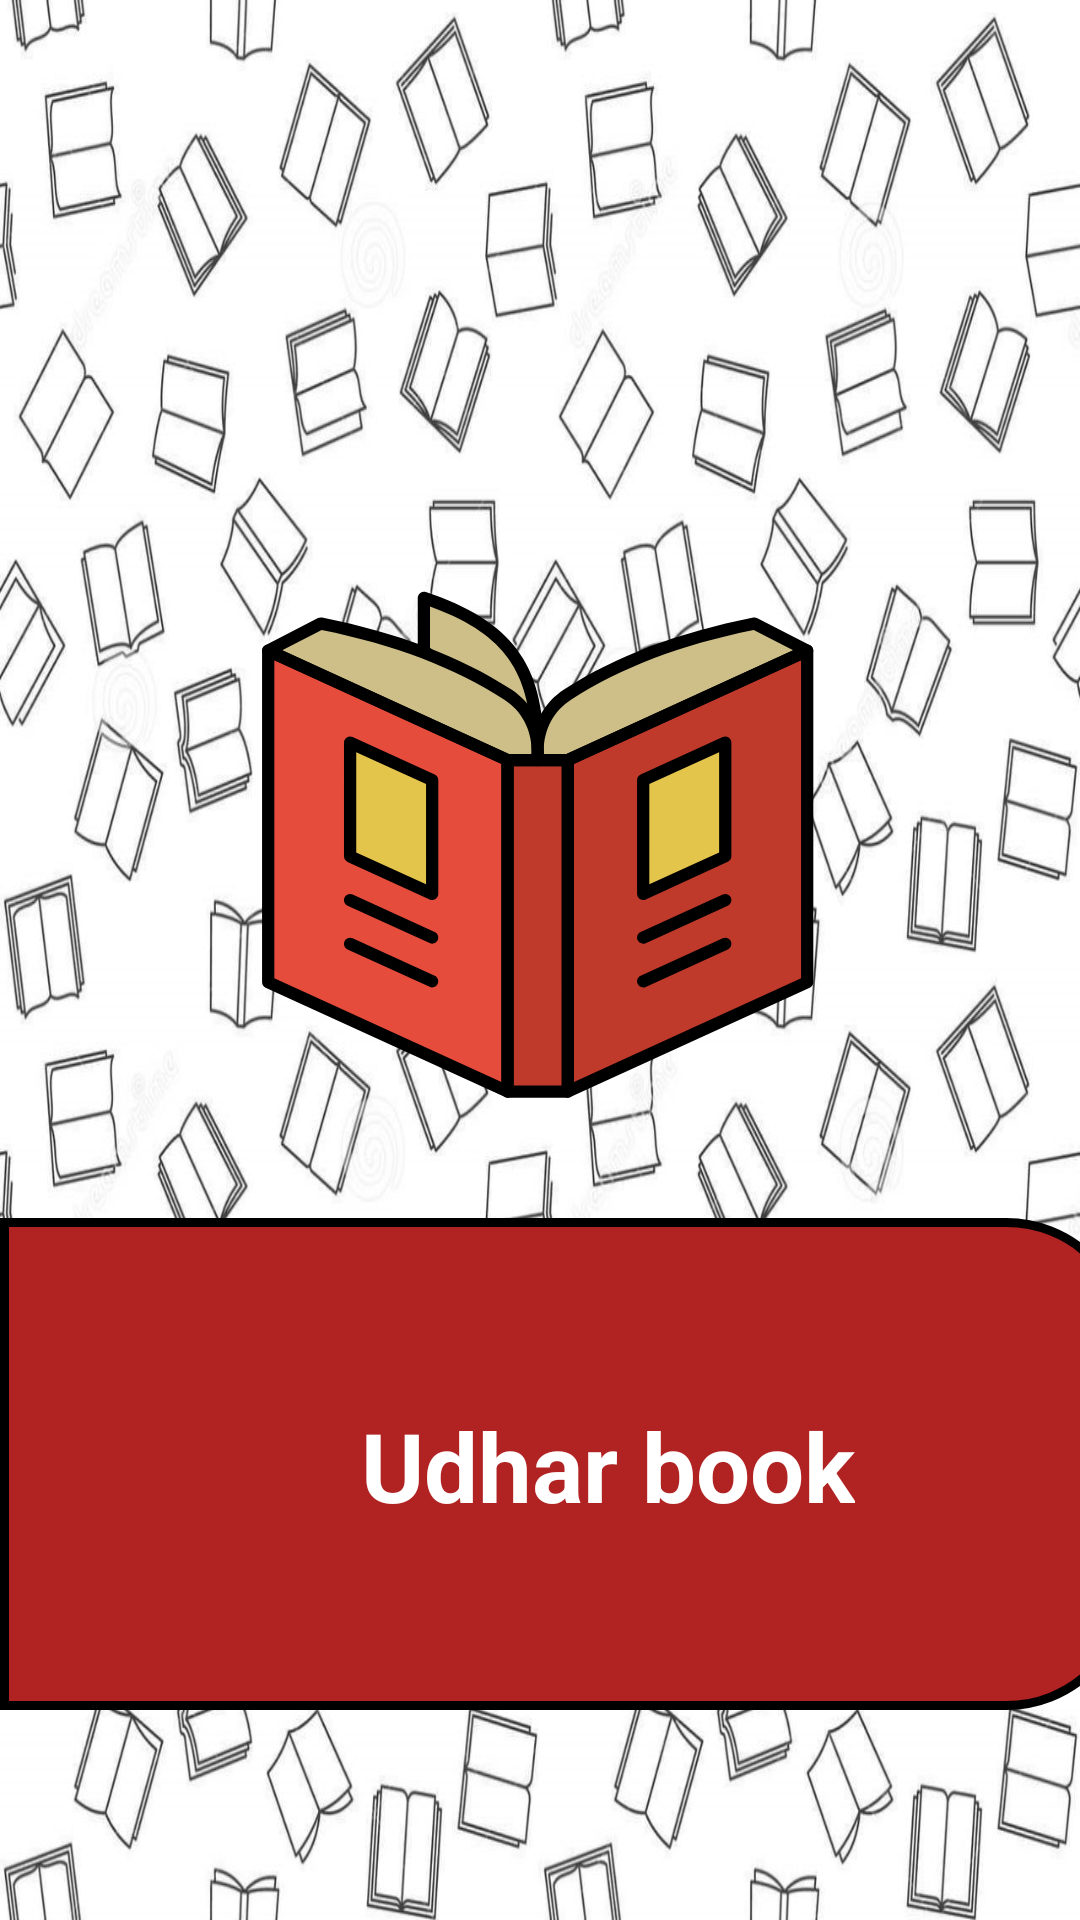

The Android layout XML behind this screen, and the referenced resources:
<!-- AndroidManifest.xml: application theme Theme.UDHARBOOK -->
<!-- res/layout/activity_main.xml -->
<?xml version="1.0" encoding="utf-8"?>
<androidx.constraintlayout.widget.ConstraintLayout xmlns:android="http://schemas.android.com/apk/res/android"
    xmlns:app="http://schemas.android.com/apk/res-auto"
    xmlns:tools="http://schemas.android.com/tools"
    android:layout_width="match_parent"
    android:layout_height="match_parent"
    android:background="@drawable/book1new_bg"
    tools:context=".MainActivity">


    <androidx.constraintlayout.widget.ConstraintLayout
        android:id="@+id/constraintLayout"
        android:layout_width="377dp"
        android:layout_height="164dp"
        android:background="@drawable/splash_d"
        app:layout_constraintBottom_toBottomOf="parent"
        app:layout_constraintEnd_toEndOf="parent"
        app:layout_constraintHorizontal_bias="0.0"
        app:layout_constraintStart_toStartOf="parent"
        app:layout_constraintTop_toTopOf="parent"
        app:layout_constraintVertical_bias="0.853">

        <TextView
            android:layout_width="wrap_content"
            android:layout_height="wrap_content"
            android:text="Udhar book"
            android:textColor="@color/white"
            android:textSize="32dp"
            android:textStyle="bold"

            app:layout_constraintBottom_toBottomOf="parent"
            app:layout_constraintEnd_toEndOf="parent"
            app:layout_constraintHorizontal_bias="0.566"
            app:layout_constraintStart_toStartOf="parent"
            app:layout_constraintTop_toTopOf="parent"
            app:layout_constraintVertical_bias="0.504" />
    </androidx.constraintlayout.widget.ConstraintLayout>

    <ImageView
        android:id="@+id/imageView"
        android:layout_width="186dp"
        android:layout_height="219dp"
        android:layout_marginTop="172dp"
        app:layout_constraintEnd_toEndOf="parent"
        app:layout_constraintHorizontal_bias="0.497"
        app:layout_constraintStart_toStartOf="parent"
        app:layout_constraintTop_toTopOf="parent"
        app:srcCompat="@drawable/khatabookn" />

</androidx.constraintlayout.widget.ConstraintLayout>
<!-- resources referenced by this layout -->
<resources>
  <!-- drawable book1new_bg: jpeg bitmap (drawable-v24, 197144 bytes) -->
  <!-- drawable khatabookn: vector/xml drawable (drawable-v24, 9106 chars, omitted) -->
  <!-- drawable splash_d (drawable-v24) -->
  <?xml version="1.0" encoding="utf-8"?>
  <shape xmlns:android="http://schemas.android.com/apk/res/android">
  <stroke android:width="3dp"
      />
      <corners android:topRightRadius="40dp"
          android:bottomRightRadius="40dp"/>
      <solid android:color="#B12222"/>
  </shape>
  <style name="Theme.UDHARBOOK" parent="Theme.MaterialComponents.DayNight.DarkActionBar">
          
          <item name="colorPrimary">@color/purple_500</item>
          <item name="colorPrimaryVariant">@color/purple_700</item>
          <item name="colorOnPrimary">@color/white</item>
          
          <item name="colorSecondary">@color/teal_200</item>
          <item name="colorSecondaryVariant">@color/teal_700</item>
          <item name="colorOnSecondary">@color/black</item>
          
          <item name="android:statusBarColor" tools:targetApi="l">?attr/colorPrimaryVariant</item>
          
      </style>
  <!-- not gathered from this repository: default colours our renderer supplied (Android Studio template values) -->
  <color name="purple_500">#FF6200EE</color>
  <color name="purple_700">#FF3700B3</color>
  <color name="teal_200">#FF03DAC5</color>
  <color name="teal_700">#FF018786</color>
  <color name="black">#FF000000</color>
  <color name="white">#FFFFFFFF</color>
</resources>
